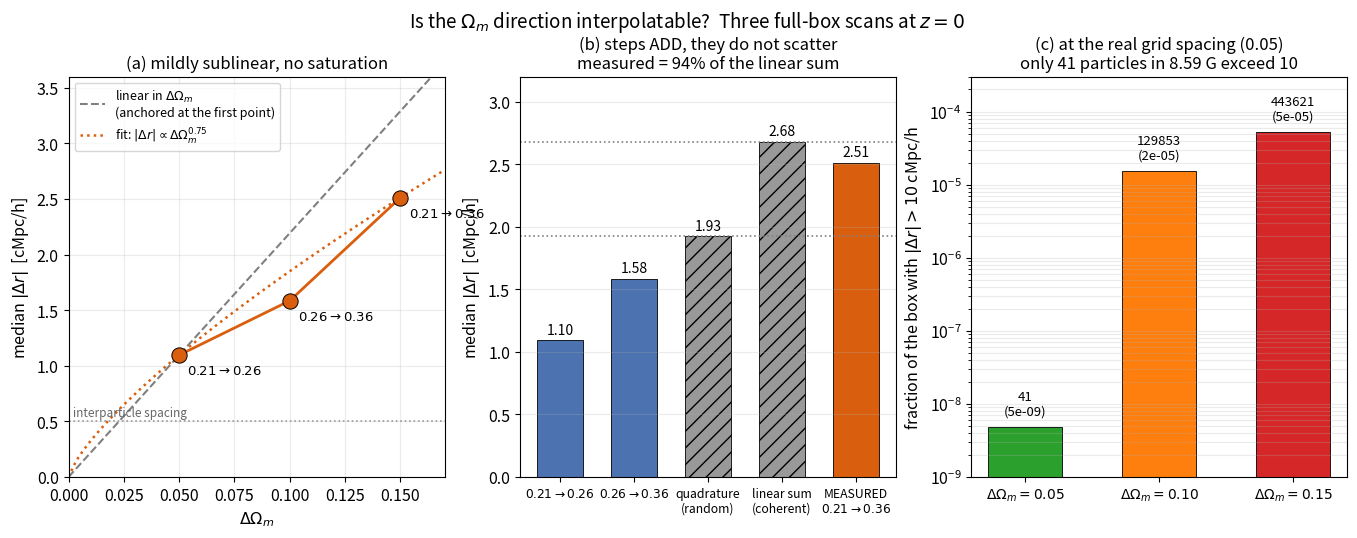

Write the Python code that produced this figure. (Note: this script raises an exception after producing the figure.)
"""Does displacement scale smoothly with Omega_m? The decisive test for whether the
Omega_m axis can be interpolated.

Three complete-box scans at z=0 (8.59 G particles each, w0=-1, wa=0 throughout):
  dOm 0.05  0.21 -> 0.26
  dOm 0.10  0.26 -> 0.36
  dOm 0.15  0.21 -> 0.36
The third is the composition of the first two, which turns it into a coherence test:
if the displacement field were random between steps the direct measurement would sit
at the quadrature sum; if fully coherent, at the linear sum.

Run with a matplotlib python:  /opt/anaconda3/bin/python3 make_omladder_fig.py
"""
import numpy as np
import matplotlib
matplotlib.use("Agg")
import matplotlib.pyplot as plt

plt.rcParams.update({"font.size": 11.5, "figure.dpi": 150, "axes.unicode_minus": False})

N = 8589934592
# dOm, label, median, max, count > 10 cMpc/h
RUNS = [(0.05, r"$0.21\to0.26$", 1.0965, 12.6546, 41),
        (0.10, r"$0.26\to0.36$", 1.5849, 19.0338, 129853),
        (0.15, r"$0.21\to0.36$", 2.5119, 19.8687, 443621)]
SPACING = 0.5

dom = np.array([r[0] for r in RUNS])
med = np.array([r[2] for r in RUNS])
cnt = np.array([r[4] for r in RUNS], float)

fig, (ax1, ax2, ax3) = plt.subplots(1, 3, figsize=(16.5, 5.2))

# ---- (a) median vs dOm, with the linear expectation ----
ax1.plot(dom, med, "o-", color="#d95f0e", lw=2, ms=11, mec="black", mew=0.7, zorder=3)
xs = np.linspace(0, 0.17, 50)
ax1.plot(xs, med[0] / dom[0] * xs, "--", color="0.5", lw=1.5,
         label="linear in $\\Delta\\Omega_m$\n(anchored at the first point)")
p = np.log(med[2] / med[0]) / np.log(dom[2] / dom[0])
ax1.plot(xs, med[0] * (xs / dom[0]) ** p, ":", color="#d95f0e", lw=1.8,
         label=r"fit: $|\Delta r| \propto \Delta\Omega_m^{%.2f}$" % p)
for d, lab, m, _, _ in RUNS:
    ax1.annotate(lab, (d, m), textcoords="offset points", xytext=(6, -14), fontsize=9.5)
ax1.axhline(SPACING, color="0.6", ls=":", lw=1.2)
ax1.text(0.002, SPACING * 1.1, "interparticle spacing", fontsize=8.5, color="0.4")
ax1.set_xlabel(r"$\Delta\Omega_m$"); ax1.set_ylabel(r"median $|\Delta r|$  [cMpc/h]")
ax1.set_xlim(0, 0.17); ax1.set_ylim(0, 3.6)
ax1.grid(alpha=0.25); ax1.legend(fontsize=9, loc="upper left")
ax1.set_title("(a) mildly sublinear, no saturation", fontsize=12)

# ---- (b) coherence: linear sum vs quadrature vs measured ----
a, b, c = med
lin, quad = a + b, float(np.hypot(a, b))
bars = [("$0.21\\to0.26$", a, "#4c72b0"), ("$0.26\\to0.36$", b, "#4c72b0"),
        ("quadrature\n(random)", quad, "#999999"), ("linear sum\n(coherent)", lin, "#999999"),
        ("MEASURED\n$0.21\\to0.36$", c, "#d95f0e")]
for i, (lab, v, col) in enumerate(bars):
    ax2.bar(i, v, 0.62, color=col, edgecolor="black", lw=0.6,
            hatch="//" if col == "#999999" else None)
    ax2.text(i, v + 0.05, "%.2f" % v, ha="center", fontsize=10)
ax2.axhline(quad, color="0.5", ls=":", lw=1.2)
ax2.axhline(lin, color="0.5", ls=":", lw=1.2)
ax2.set_xticks(range(5))
ax2.set_xticklabels([b[0] for b in bars], fontsize=8.8)
ax2.set_ylabel(r"median $|\Delta r|$  [cMpc/h]")
ax2.set_ylim(0, 3.2); ax2.grid(alpha=0.25, axis="y")
f = (c - quad) / (lin - quad)
ax2.set_title("(b) steps ADD, they do not scatter\n"
              "measured = %.0f%% of the linear sum" % (100 * c / lin), fontsize=12)

# ---- (c) the practical number: how many break the 10 cMpc/h criterion ----
ax3.bar(range(3), cnt / N, 0.55, color=["#2ca02c", "#ff7f0e", "#d62728"],
        edgecolor="black", lw=0.6)
for i, (k, d) in enumerate(zip(cnt, dom)):
    ax3.text(i, max(k / N, 1e-9) * 1.5, "%d\n(%.0e)" % (int(k), k / N),
             ha="center", fontsize=9.5)
ax3.set_yscale("log")
ax3.set_xticks(range(3))
ax3.set_xticklabels([r"$\Delta\Omega_m=%.2f$" % d for d in dom], fontsize=10)
ax3.set_ylabel(r"fraction of the box with $|\Delta r| > 10$ cMpc/h")
ax3.set_ylim(1e-9, 3e-4)
ax3.grid(alpha=0.25, axis="y", which="both")
ax3.set_title("(c) at the real grid spacing (0.05)\nonly 41 particles in 8.59 G exceed 10",
              fontsize=12)

fig.suptitle(r"Is the $\Omega_m$ direction interpolatable?  Three full-box scans at $z=0$",
             fontsize=13.5, y=1.01)
out = "/Users/hyunohyeo/Desktop/om_ladder.png"
fig.savefig(out, bbox_inches="tight")
print("saved", out)
print("power-law index %.3f ; coherence %.0f%% of linear sum (%.0f%% of the way from random)"
      % (p, 100 * c / lin, 100 * f))
